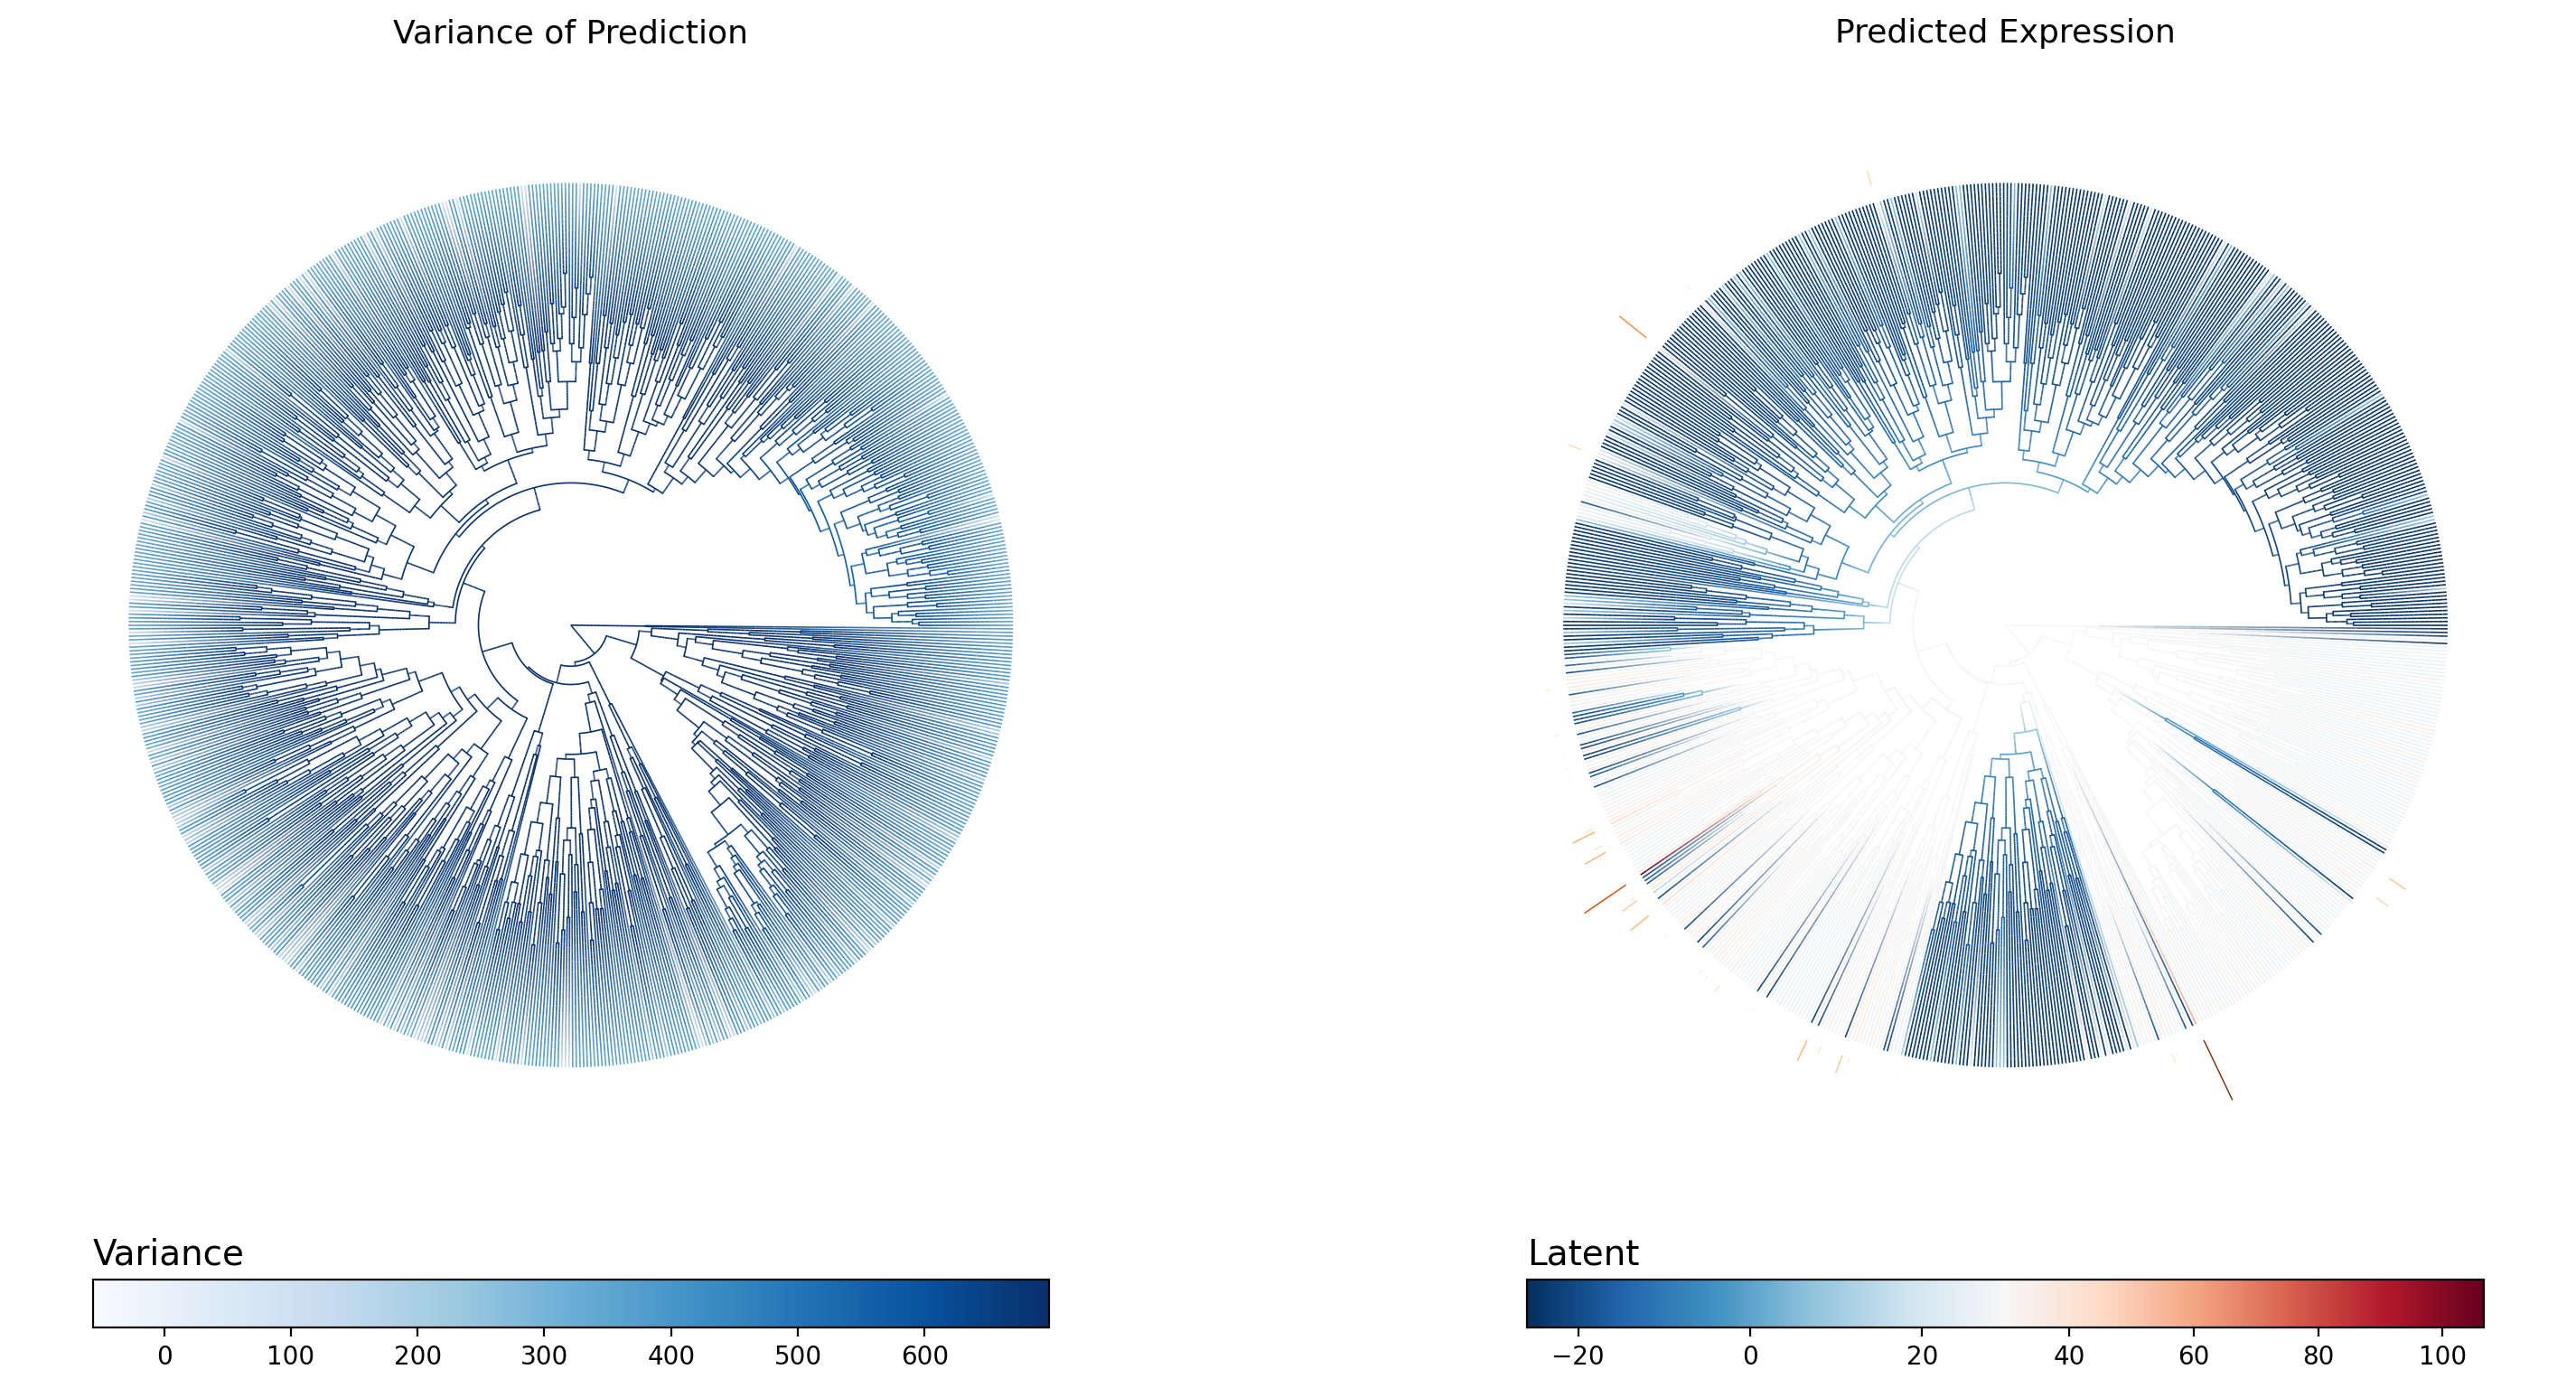

The table this chart was drawn from, first rows:
node_name	is_leaf	regime	infer_mu	infer_var
internal_node94	False	T1	29.71	697.7
internal_node95	False	T1	29.17	698.1
L11.CACACAAAGTTGAGAT-1	True	Met	-24.81	332.3
L11.CGAGAAGCACAGATTC-1	True	Met	-24.75	332
internal_node96	False	T1	30.3	696.9
internal_node97	False	T1	29.56	697.2
internal_node98	False	T1	29.14	696.9
internal_node99	False	T1	28.95	697.3
internal_node100	False	T1	28.86	697.5
internal_node101	False	T1	28.49	694.3
L9.GGGCACTAGTAACCCT-1	True	T1	26.66	366.3
internal_node102	False	T1	28.09	681
L10.CATCCACGTGTGACCC-1	True	T1	26.17	366.3
L10.GACGTTAGTCCTCTTG-1	True	T1	26.61	361.3
internal_node103	False	T1	28.79	697.5
L10.AAACGGGCAGTCACTA-1	True	T1	26.61	362.4
L9.CTCTGGTTCACGATGT-1	True	T1	26.51	361.8
internal_node104	False	T1	28.93	697.3
internal_node105	False	T1	28.72	696.7
L9.TTTATGCTCCAGTATG-1	True	T1	26.63	362.3
internal_node106	False	T1	28.57	694
L10.TAGGCATTCAAACAAG-1	True	T1	26.75	362.3
L10.TGACGGCAGGGTGTGT-1	True	T1	26.83	363.5
internal_node107	False	T1	29.07	696
internal_node108	False	T1	29.52	692.6
L10.TACGGGCTCAGAGACG-1	True	T1	33.97	196.2
L9.ACTTTCAGTGAAAGAG-1	True	T1	33.07	238.8
internal_node109	False	T1	28.79	694.9
L10.GGACAGAAGTGAACAT-1	True	T1	26.82	360.5
L9.GGAGCAATCCCATTAT-1	True	T1	26.5	366.2
internal_node110	False	T1	29.13	696.9
L10.CATATTCAGGCTAGGT-1	True	T1	26.64	367
internal_node111	False	T1	29	696.3
internal_node112	False	Met	-2.041	697.4
L10.CTACGTCAGGAACTGC-1	True	T1	26	363.7
internal_node113	False	Met	-10.82	697.1
L11.AAACCTGGTCTCAACA-1	True	Met	-24.61	327.2
L11.CTGAAGTGTATCGCAT-1	True	Met	-24.45	329.8
internal_node114	False	T1	28.96	695.8
internal_node115	False	T1	28.88	696.7
internal_node116	False	T1	28.64	695.8
L9.CAACCTCCACCACGTG-1	True	T1	26.66	360.8
internal_node117	False	T1	28.5	693.1
L10.AAGGCAGCATGAACCT-1	True	T1	26.56	365.5
L10.CCACCTACAATGGACG-1	True	T1	26.73	359.8
internal_node118	False	T1	28.91	696.6
L10.GGACATTCACATCCGG-1	True	T1	26.89	360.2
internal_node119	False	T1	29.16	692.6
L9.GGAGCAACACCTTGTC-1	True	T1	37.42	120.5
internal_node120	False	T1	29.02	692.1
L10.TTAACTCTCTCAAGTG-1	True	T1	26.83	363.3
L9.ATGGGAGCAAGCCATT-1	True	T1	26.8	365.5
internal_node121	False	T1	28.86	693.5
internal_node122	False	T1	28.99	695
internal_node123	False	T1	29	692.2
L9.CATTATCAGGAGTTTA-1	True	T1	36.53	110.8
internal_node124	False	T1	28.93	691.9
L10.TGATTTCGTCGCTTCT-1	True	T1	26.78	360.3
internal_node125	False	T1	28.67	690.1
L9.TACGGATTCGCTTAGA-1	True	T1	26.66	360.8
... 1,447 more rows
